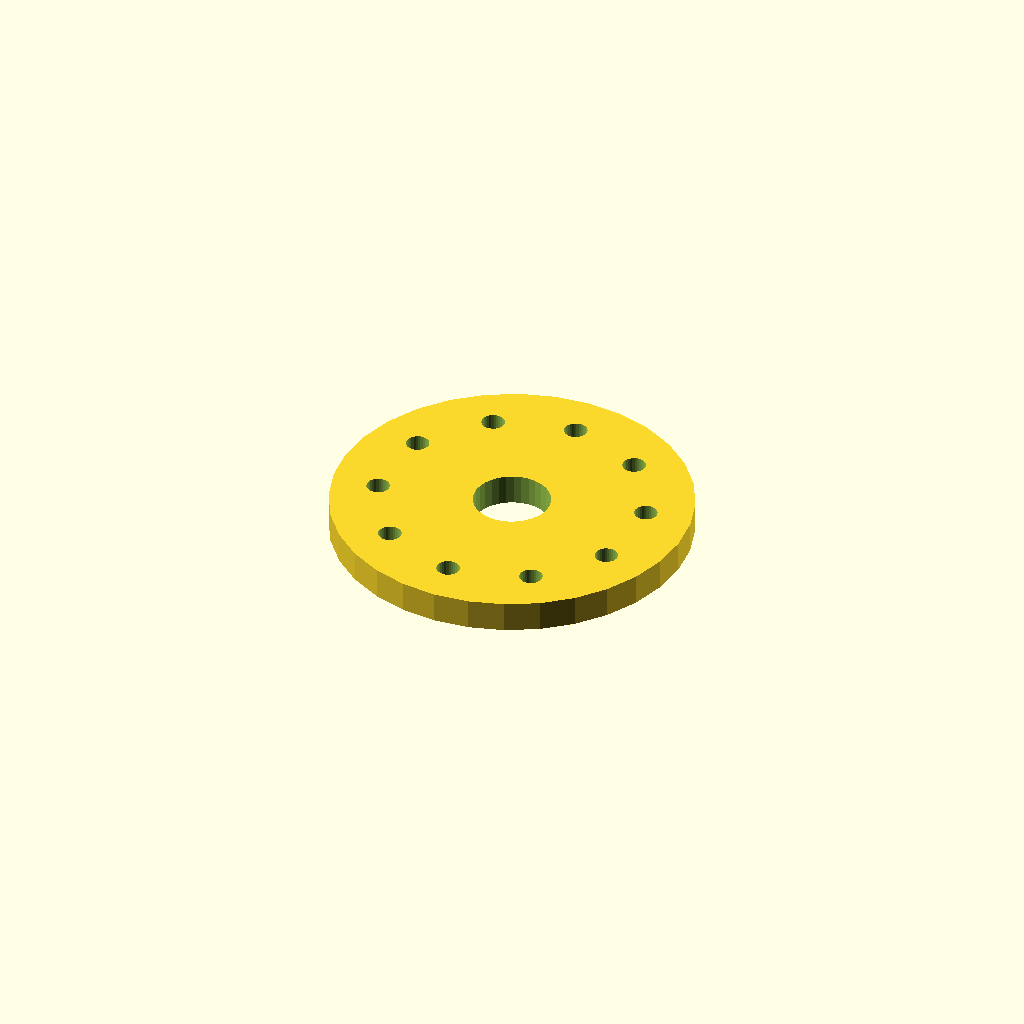
Cell 1: rendered with the file's own defaults.
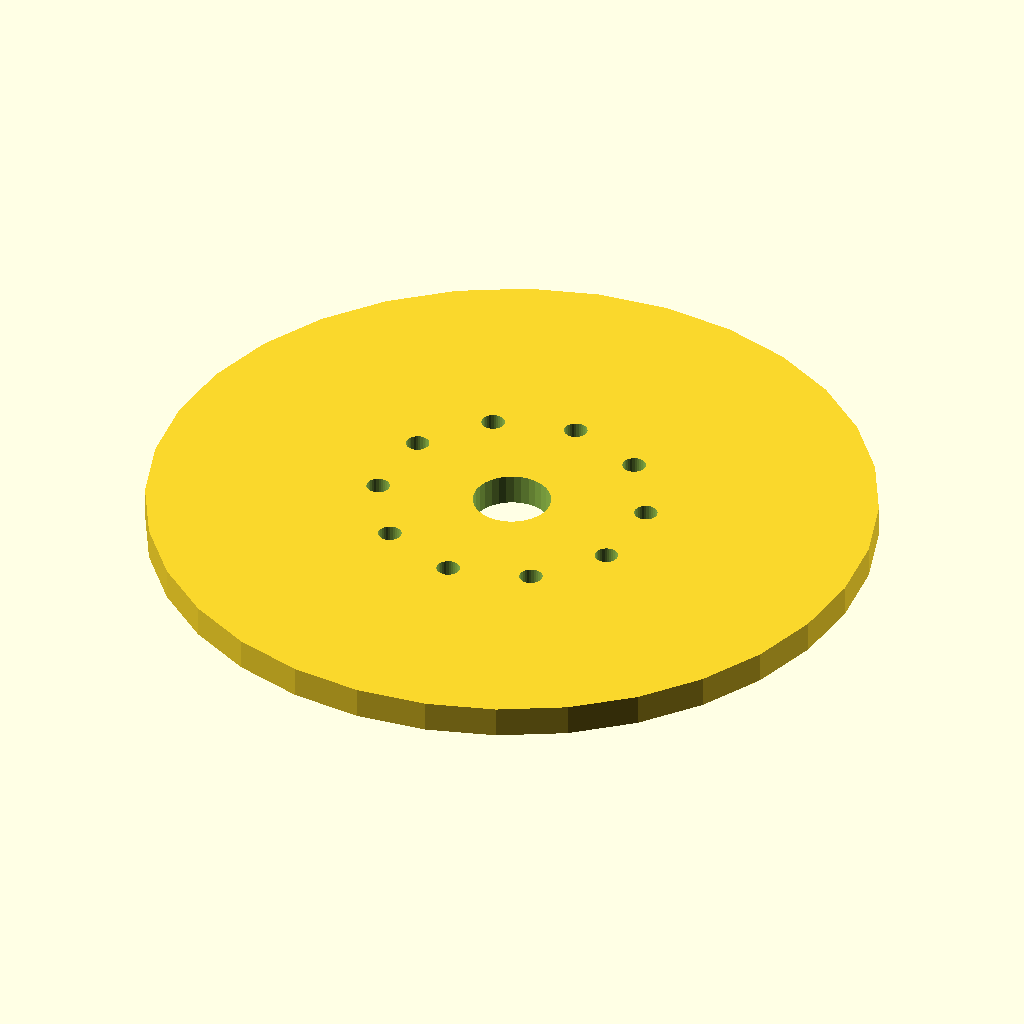
Cell 2: the same model with flange_d = 140.
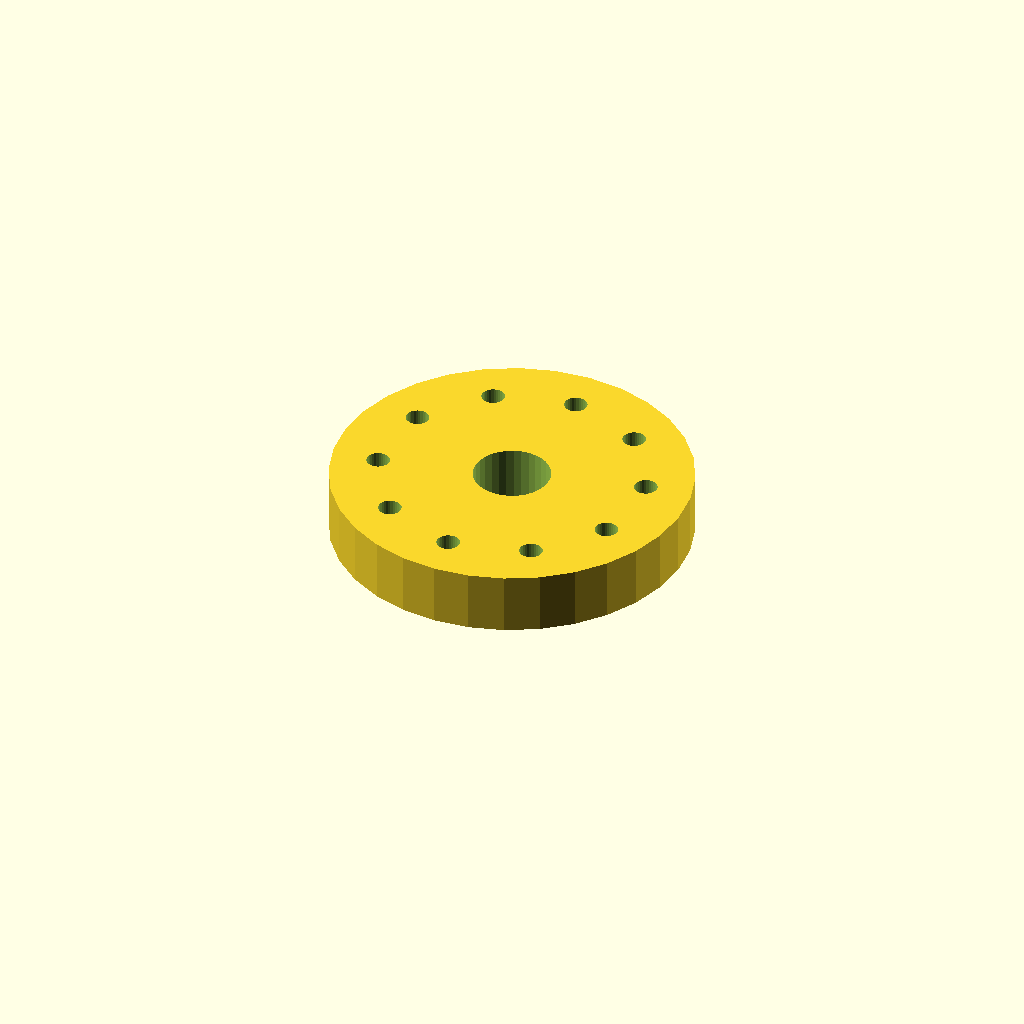
Cell 3 — thickness set to 12, the other parameters unchanged.
One fixed orthographic camera (rotation 55°, 0°, 25°; colour scheme Cornfield) for every cell.
OpenSCAD source file optional_data/data/place1/boltcircles/part_0113.scad:
$fn = 32;

// ----------------------------------------------------------------------
// Flange Ø70 x 6
// 10 holes on a Ø51.8 bolt circle, bolted joints
// ----------------------------------------------------------------------

// --- parameters (mm) ---
flange_d = 70;   // outside diameter of the flange
thickness = 6;   // flange thickness
holes = 10;      // number of bolt holes
pcd = 51.8;      // bolt circle diameter
start_deg = 15;  // angle of the first hole, from +X
hole_d = 4.5;    // bolt hole diameter
bore_d = 15;     // central through bore
hub_d = 25;      // hub outside diameter
hub_h = 0;       // hub height above the flange face (0 = no hub)

// --- derived feature positions (mm) ---
height = thickness + hub_h;  // = 6   overall height of the part
pcd_r = pcd / 2;             // = 25.9   bolt circle radius
hole_step = 360 / holes;     // = 36   angular pitch
feature_centers = [
  [pcd_r * cos(start_deg + 0 * hole_step), pcd_r * sin(start_deg + 0 * hole_step)],
  [pcd_r * cos(start_deg + 1 * hole_step), pcd_r * sin(start_deg + 1 * hole_step)],
  [pcd_r * cos(start_deg + 2 * hole_step), pcd_r * sin(start_deg + 2 * hole_step)],
  [pcd_r * cos(start_deg + 3 * hole_step), pcd_r * sin(start_deg + 3 * hole_step)],
  [pcd_r * cos(start_deg + 4 * hole_step), pcd_r * sin(start_deg + 4 * hole_step)],
  [pcd_r * cos(start_deg + 5 * hole_step), pcd_r * sin(start_deg + 5 * hole_step)],
  [pcd_r * cos(start_deg + 6 * hole_step), pcd_r * sin(start_deg + 6 * hole_step)],
  [pcd_r * cos(start_deg + 7 * hole_step), pcd_r * sin(start_deg + 7 * hole_step)],
  [pcd_r * cos(start_deg + 8 * hole_step), pcd_r * sin(start_deg + 8 * hole_step)],
  [pcd_r * cos(start_deg + 9 * hole_step), pcd_r * sin(start_deg + 9 * hole_step)]
];   // bolt hole centres on the pitch circle

// flange disc, every hole and the bore cut straight through
difference() {
  union() {
    cylinder(d = flange_d, h = thickness);
  }
  translate([0, 0, -1]) cylinder(d = bore_d, h = height + 2);  // bore, through
  for (centre = feature_centers)
    translate([centre[0], centre[1], -1]) cylinder(d = hole_d, h = thickness + 2);
}
Parameter table extracted from the source (name, type, default, range or options):
flange_d: number, default 70
thickness: number, default 6
holes: number, default 10
pcd: number, default 51.8
start_deg: number, default 15
hole_d: number, default 4.5
bore_d: number, default 15
hub_d: number, default 25
hub_h: number, default 0
